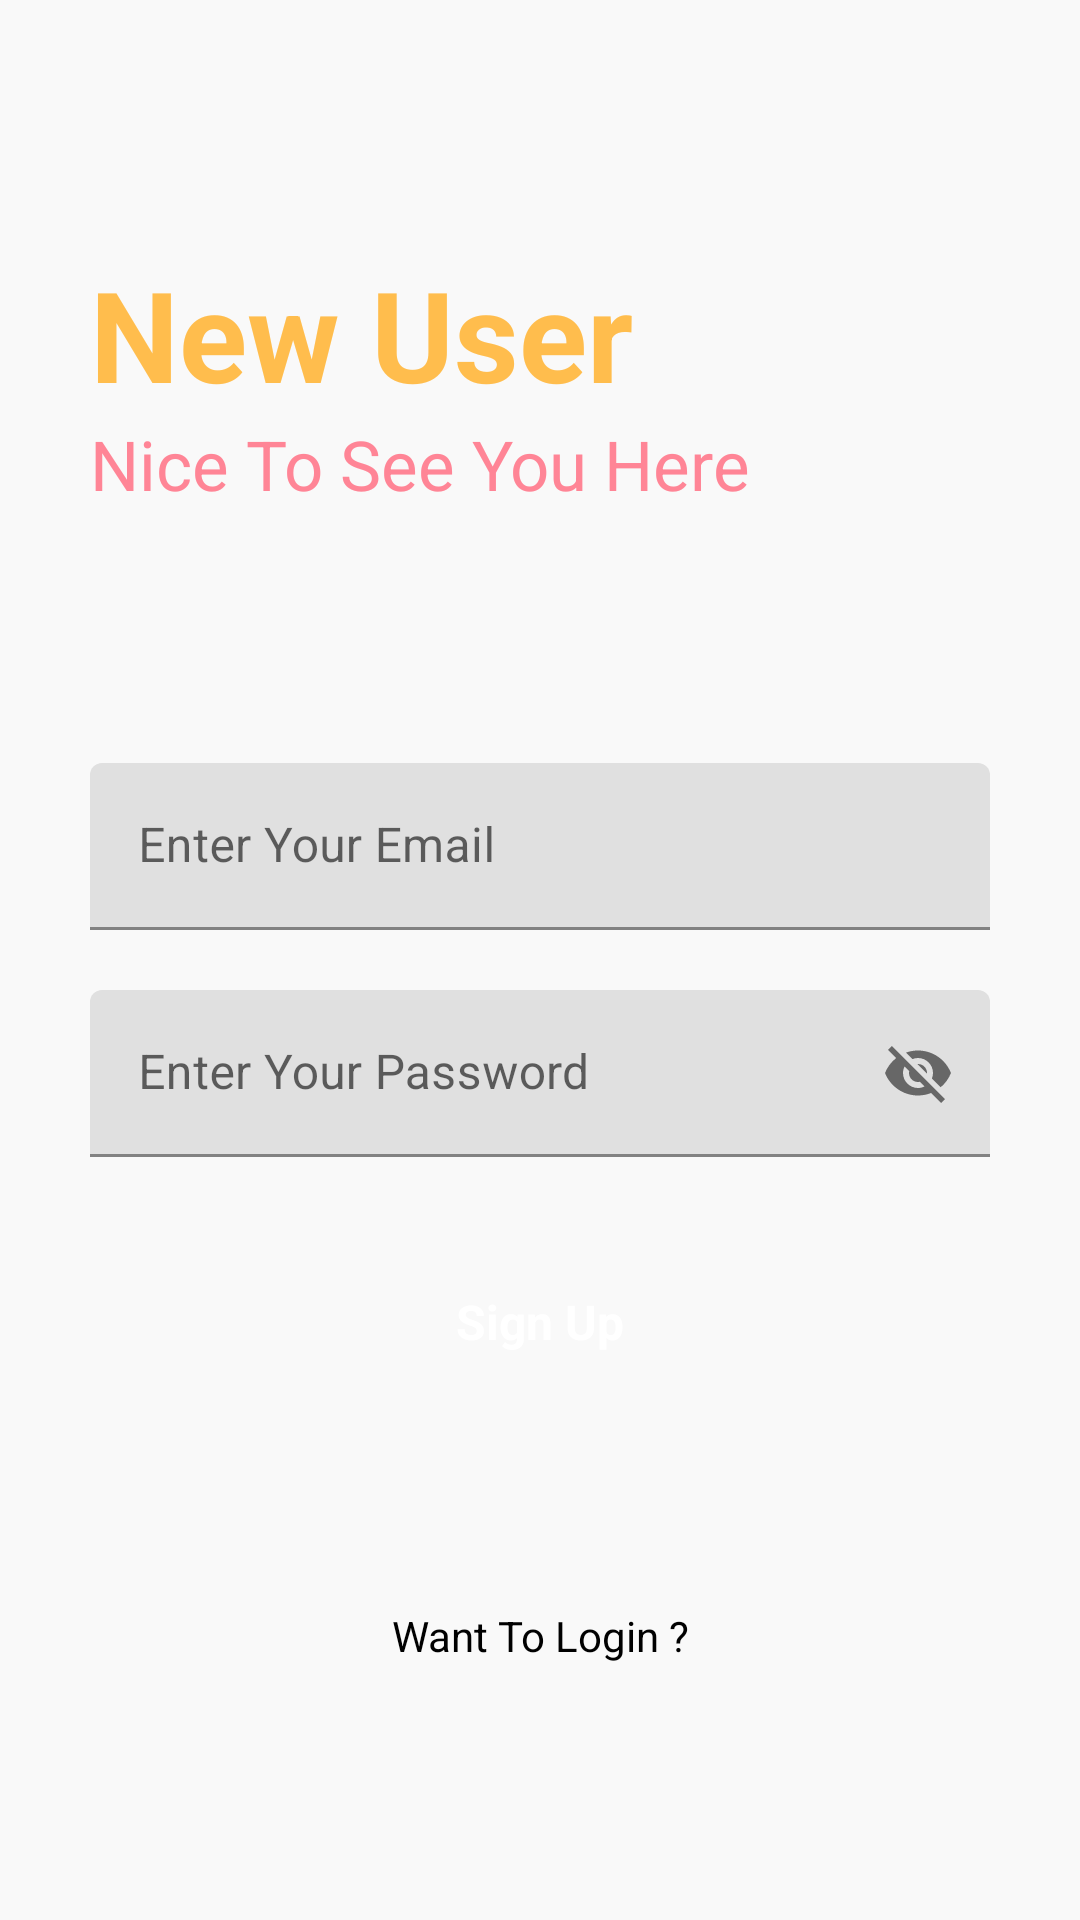

The Android layout XML behind this screen, and the referenced resources:
<!-- AndroidManifest.xml: application theme Theme.My__notes -->
<!-- res/layout/activity_signup.xml -->
<?xml version="1.0" encoding="utf-8"?>
<RelativeLayout xmlns:android="http://schemas.android.com/apk/res/android"
    xmlns:app="http://schemas.android.com/apk/res-auto"
    xmlns:tools="http://schemas.android.com/tools"
    android:layout_width="match_parent"
    android:layout_height="match_parent"
    android:background="#f9f9f9"
    tools:context=".signup">




    <RelativeLayout
        android:layout_width="match_parent"
        android:layout_height="wrap_content"
        android:id="@+id/centerline2"
        android:layout_centerInParent="true">

    </RelativeLayout>

    <LinearLayout
        android:layout_width="match_parent"
        android:layout_height="wrap_content"
        android:layout_marginLeft="30dp"
        android:layout_marginRight="30dp"
        android:layout_above="@id/centerline2"
        android:layout_marginBottom="150dp"
        android:orientation="vertical">

        <TextView
            android:layout_width="match_parent"
            android:layout_height="wrap_content"
            android:text="@string/new_user"
            android:textSize="42sp"
            android:textColor="#FFBD4D"
            android:textStyle="bold">

        </TextView>

        <TextView
            android:layout_width="match_parent"
            android:layout_height="wrap_content"
            android:text="@string/nice_to_see_you_here"
            android:textSize="23sp"
            android:textColor="#FF8596">

        </TextView>

    </LinearLayout>


    <com.google.android.material.textfield.TextInputLayout
        android:layout_width="match_parent"
        android:layout_height="wrap_content"
        android:layout_above="@+id/centerline2"
        android:layout_marginBottom="10dp"
        android:id="@+id/email"
        android:layout_marginRight="30dp"
        android:layout_marginLeft="30dp"
        >

        <EditText
            android:id="@+id/signupemail"
            android:layout_width="match_parent"
            android:layout_height="wrap_content"
            android:hint="@string/enter_your_email"
            android:inputType="textEmailAddress"
            tools:ignore="SpeakableTextPresentCheck">

        </EditText>
    </com.google.android.material.textfield.TextInputLayout>

    <com.google.android.material.textfield.TextInputLayout
        android:layout_width="match_parent"
        android:layout_height="wrap_content"
        android:layout_below="@+id/centerline2"
        android:layout_marginTop="10dp"
        android:id="@+id/password"
        android:layout_marginRight="30dp"
        android:layout_marginLeft="30dp"
        app:passwordToggleEnabled="true"
        >

        <EditText
            android:id="@+id/signuppassword"
            android:layout_width="match_parent"
            android:layout_height="wrap_content"
            android:hint="Enter Your Password"
            tools:ignore="SpeakableTextPresentCheck">

        </EditText>
    </com.google.android.material.textfield.TextInputLayout>


    <RelativeLayout
        android:id="@+id/signup"
        android:layout_width="match_parent"
        android:layout_height="50dp"
        android:layout_below="@id/password"
        android:layout_marginLeft="30dp"
        android:layout_marginTop="30dp"
        android:layout_marginRight="30dp"
        android:background="@drawable/button_design">

        <TextView
            android:layout_width="wrap_content"
            android:layout_height="wrap_content"
            android:layout_centerInParent="true"
            android:layout_marginStart="8dp"
            android:text="Sign Up"
            android:textColor="@color/white"
            android:textSize="16sp"
            android:textStyle="bold" />

    </RelativeLayout>


    <TextView
        android:id="@+id/gotologin"
        android:layout_width="match_parent"
        android:layout_height="wrap_content"
        android:layout_below="@id/signup"
        android:layout_marginLeft="20dp"
        android:layout_marginTop="70dp"
        android:layout_marginRight="20dp"
        android:text="Want To Login ?"
        android:textAlignment="center"
        android:textColor="@color/black" />


</RelativeLayout>
<!-- resources referenced by this layout -->
<resources>
  <color name="black">#FF000000</color>
  <color name="white">#FFFFFFFF</color>
  <string name="enter_your_email">Enter Your Email</string>
  <string name="new_user">New User</string>
  <string name="nice_to_see_you_here">Nice To See You Here</string>
  <style name="Theme.My__notes" parent="Theme.MaterialComponents.DayNight.DarkActionBar">
          
          <item name="colorPrimary">@color/purple_500</item>
          <item name="colorPrimaryVariant">@color/purple_700</item>
          <item name="colorOnPrimary">@color/white</item>
          
          <item name="colorSecondary">@color/teal_200</item>
          <item name="colorSecondaryVariant">@color/teal_700</item>
          <item name="colorOnSecondary">@color/black</item>
          
          <item name="android:statusBarColor" tools:targetApi="l">?attr/colorPrimaryVariant</item>
          
      </style>
  <color name="purple_500">#FF6200EE</color>
  <color name="purple_700">#FF3700B3</color>
  <color name="teal_200">#FF03DAC5</color>
  <color name="teal_700">#FF018786</color>
</resources>
